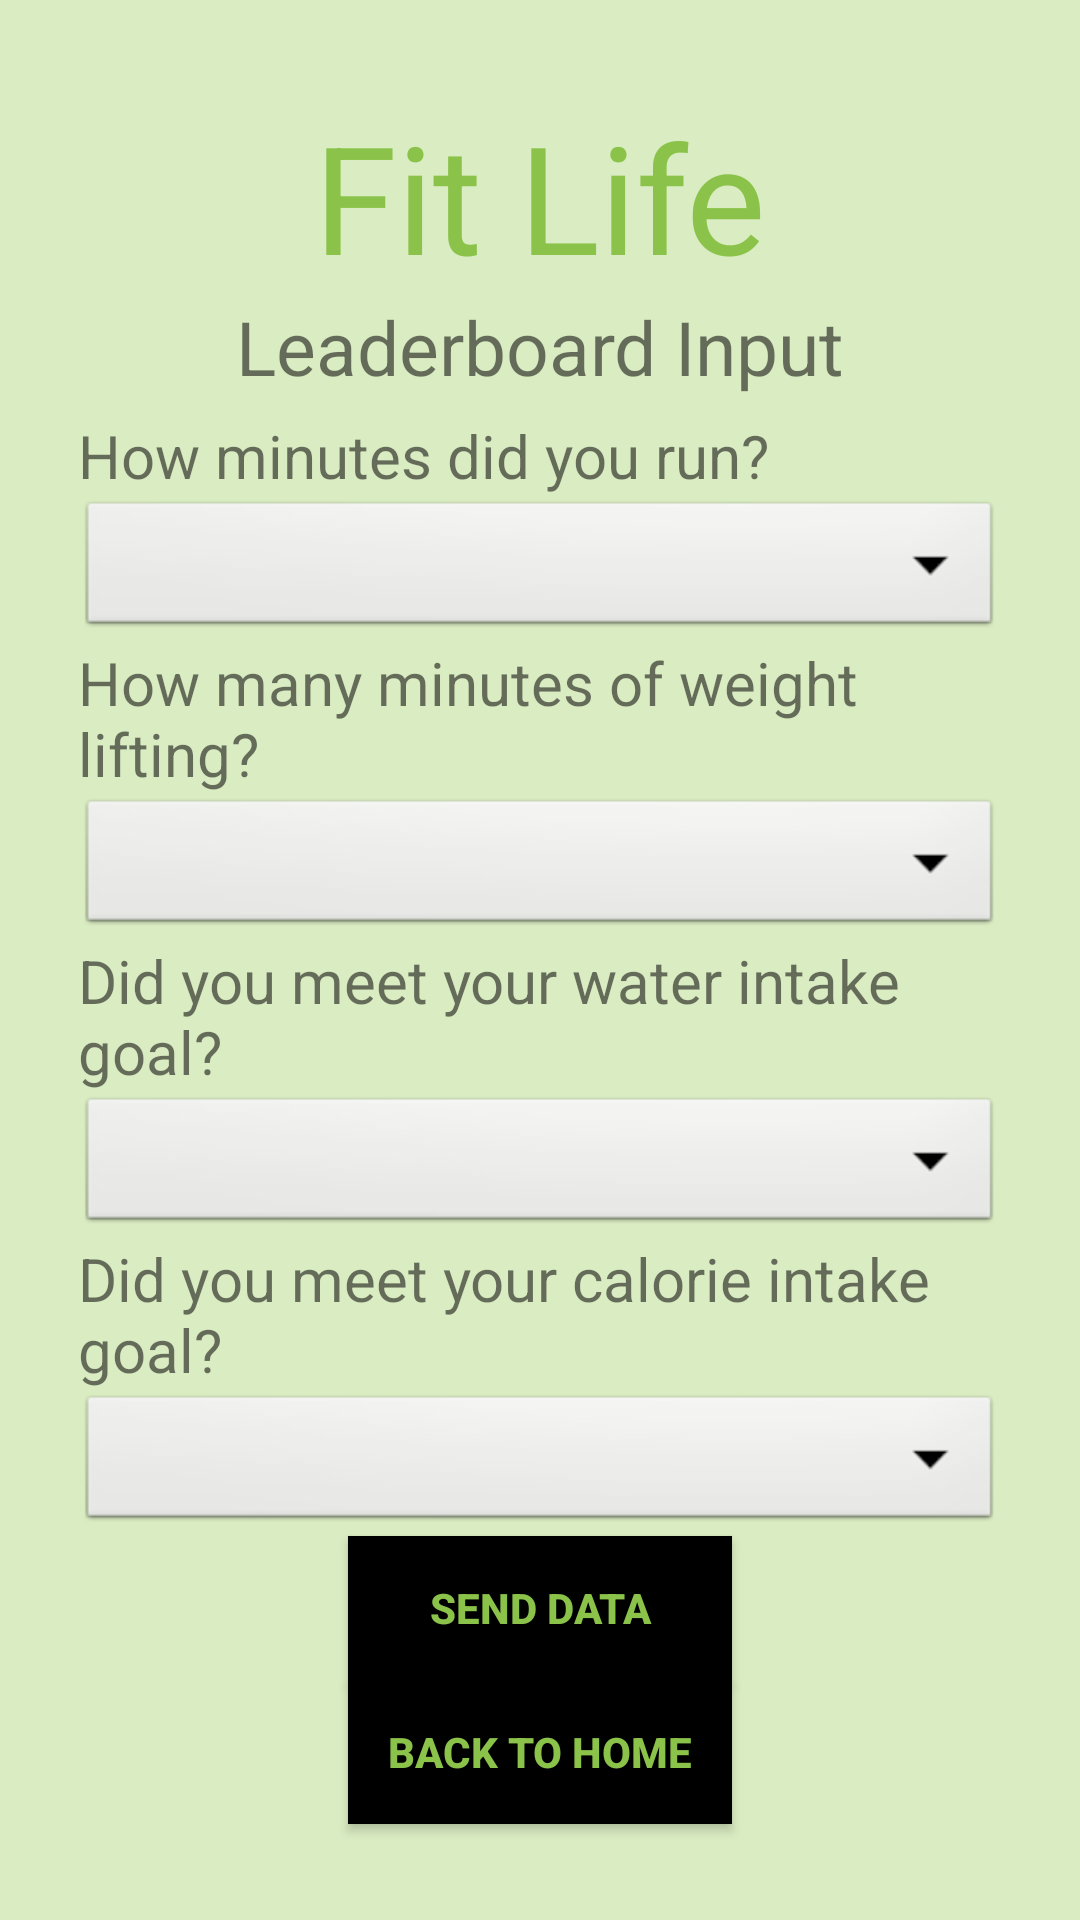

Android layout source for this screen:
<!-- AndroidManifest.xml: application theme Theme.FitLife -->
<!-- res/layout/activity_leader_board.xml -->
<?xml version="1.0" encoding="utf-8"?>
<LinearLayout xmlns:android="http://schemas.android.com/apk/res/android"
    xmlns:app="http://schemas.android.com/apk/res-auto"
    xmlns:tools="http://schemas.android.com/tools"
    android:layout_width="match_parent"
    android:layout_height="match_parent"
    android:background="#DAECC2"
    android:backgroundTint="#DAECC2"
    android:gravity="center"
    android:orientation="vertical"
    android:padding="26dp"
    tools:context=".leaderBoard">

    <TextView
        android:layout_width="match_parent"
        android:layout_height="wrap_content"
        android:gravity="center"
        android:text="Fit Life"
        android:textColor="#8BC34A"
        android:textSize="50sp" />

    <TextView
        android:layout_width="match_parent"
        android:layout_height="wrap_content"
        android:layout_marginBottom="6dp"
        android:gravity="center"
        android:text="Leaderboard Input"
        android:textSize="25sp" />

    <TextView
        android:layout_width="match_parent"
        android:layout_height="wrap_content"
        android:text="How minutes did you run?"
        android:textSize="20sp" />

    <Spinner
        android:id="@+id/spinners1"
        android:layout_width="match_parent"
        android:layout_height="wrap_content"
        android:background="@android:drawable/btn_dropdown"
        android:contentDescription="@string/app_name"
        android:spinnerMode="dropdown" />

    <TextView
        android:layout_width="match_parent"
        android:layout_height="wrap_content"
        android:text="How many minutes of weight lifting?"
        android:textSize="20sp" />

    <Spinner
        android:id="@+id/spinners2"
        android:layout_width="match_parent"
        android:layout_height="wrap_content"
        android:background="@android:drawable/btn_dropdown"
        android:contentDescription="@string/app_name"
        android:spinnerMode="dropdown" />

    <TextView
        android:layout_width="match_parent"
        android:layout_height="wrap_content"
        android:text="Did you meet your water intake goal?"
        android:textSize="20sp" />

    <Spinner

        android:id="@+id/spinners3"
        android:layout_width="match_parent"
        android:layout_height="wrap_content"
        android:background="@android:drawable/btn_dropdown"
        android:contentDescription="@string/app_name"
        android:spinnerMode="dropdown" />

    <TextView
        android:layout_width="match_parent"
        android:layout_height="wrap_content"
        android:text="Did you meet your calorie intake goal?"
        android:textSize="20sp" />

    <Spinner
        android:id="@+id/spinners4"
        android:layout_width="match_parent"
        android:layout_height="wrap_content"
        android:background="@android:drawable/btn_dropdown"
        android:contentDescription="@string/app_name"
        android:spinnerMode="dropdown" />

    <Button
        android:id="@+id/btnSendData"
        android:layout_width="128dp"
        android:layout_height="wrap_content"
        android:background="@drawable/sign_in_button"
        android:text="Send data"
        android:textColor="#8BC34A"
        android:textStyle="bold" />

    <Button
        android:id="@+id/btnLeave"
        android:layout_width="128dp"
        android:layout_height="wrap_content"
        android:background="@drawable/sign_in_button"
        android:text="Back To Home"
        android:textColor="#8BC34A"
        android:textStyle="bold" />
</LinearLayout>
<!-- resources referenced by this layout -->
<resources>
  <!-- drawable sign_in_button (drawable) -->
  <?xml version="1.0" encoding="utf-8"?>
  <ripple xmlns:android="http://schemas.android.com/apk/res/android"
      android:color="#F0F8FF">
      <item>
          <shape android:shape="rectangle">
              <solid android:color="@color/black"/>
          </shape>
      </item>
  
  </ripple>
  <string name="app_name">Fit Life</string>
  <style name="Theme.FitLife" parent="Theme.AppCompat.Light.NoActionBar">
          
          <item name="colorPrimary">#CDDC39</item>
          <item name="colorPrimaryDark">#CDDC39</item>
          <item name="colorAccent">#000000</item>
          
          <item name="materialCalendarStyle">@style/Widget.MaterialComponents.MaterialCalendar</item>
          <item name="materialCalendarFullscreenTheme">@style/ThemeOverlay.MaterialComponents.MaterialCalendar.Fullscreen</item>
          <item name="materialCalendarTheme">@style/ThemeOverlay.MaterialComponents.MaterialCalendar</item>
      </style>
  <!-- not gathered from this repository: default colours our renderer supplied (Android Studio template values) -->
  <color name="black">#FF000000</color>
</resources>
